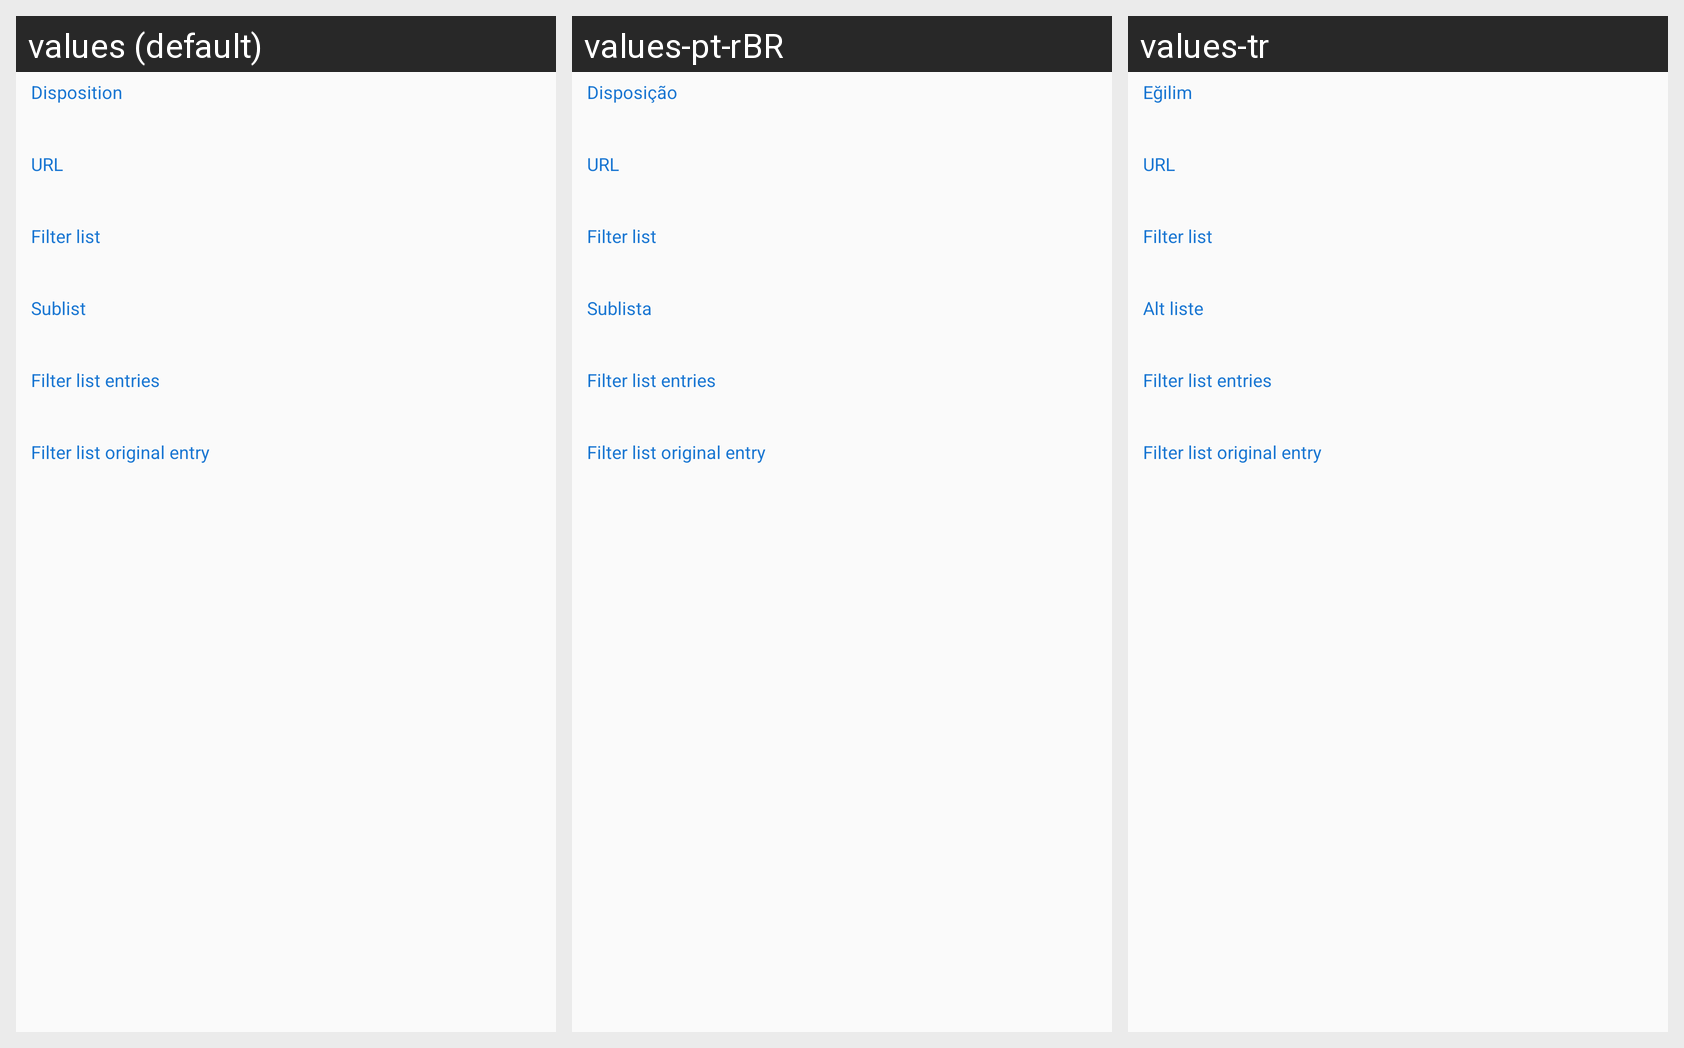

The same Android screen rendered under several of its app's locales, left to right. List the strings drawn on it with the default value and each locale's translation.
Android screen res/layout/view_request_dialog.xml rendered under 3 locales, left to right: values (default), values-pt-rBR, values-tr. Device: Nexus 5 (rendered at 1080×1920; each locale shown at half size, 540×960, under a caption strip naming it); theme audeonbrowser.
Other locales in the repository, not shown: values-de, values-es, values-fr, values-it, values-ru, values-zh-rCN.
Strings drawn on this screen, with the default value and each locale's value (text and hints the layout hard-codes, and strings that could not be matched under every locale, appear in the picture but are not listed):

disposition
  values: Disposition
  values-pt-rBR: Disposição
  values-tr: Eğilim

url
  values: URL
  values-pt-rBR: URL
  values-tr: URL

filterlist
  values: Filter list
  values-pt-rBR: Filter list  [not translated; the default value is used]
  values-tr: Filter list  [not translated; the default value is used]

sublist
  values: Sublist
  values-pt-rBR: Sublista
  values-tr: Alt liste

filterlist_entries
  values: Filter list entries
  values-pt-rBR: Filter list entries  [not translated; the default value is used]
  values-tr: Filter list entries  [not translated; the default value is used]

filterlist_original_entry
  values: Filter list original entry
  values-pt-rBR: Filter list original entry  [not translated; the default value is used]
  values-tr: Filter list original entry  [not translated; the default value is used]
